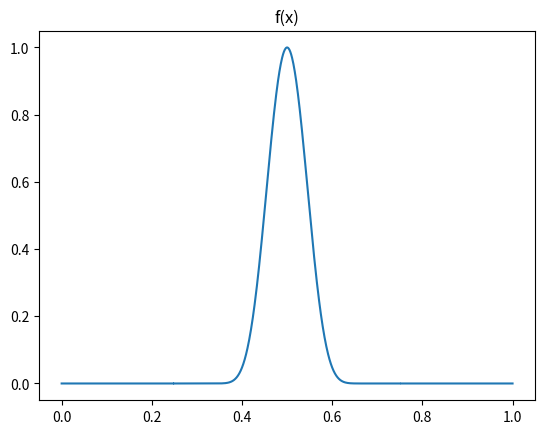

Source code (Python):
import numpy as np
import matplotlib.pyplot as plt

y = np.linspace(0,1, 1001).reshape(-1,1)

# define piecewise defined funciton

h = lambda y: np.exp(1/((y - 0.25)*(y - 0.75)))/np.exp(-4/(0.75 - 0.25)**2)
g = lambda y: h(y) * np.where(y> 0.25, 1, 0)*np.where(y<.75, 1, 0)

# plot f(x)
plt.figure(1)
plt.clf()
plt.plot(y, g(y))
plt.title('f(x)')
plt.show(block=False)